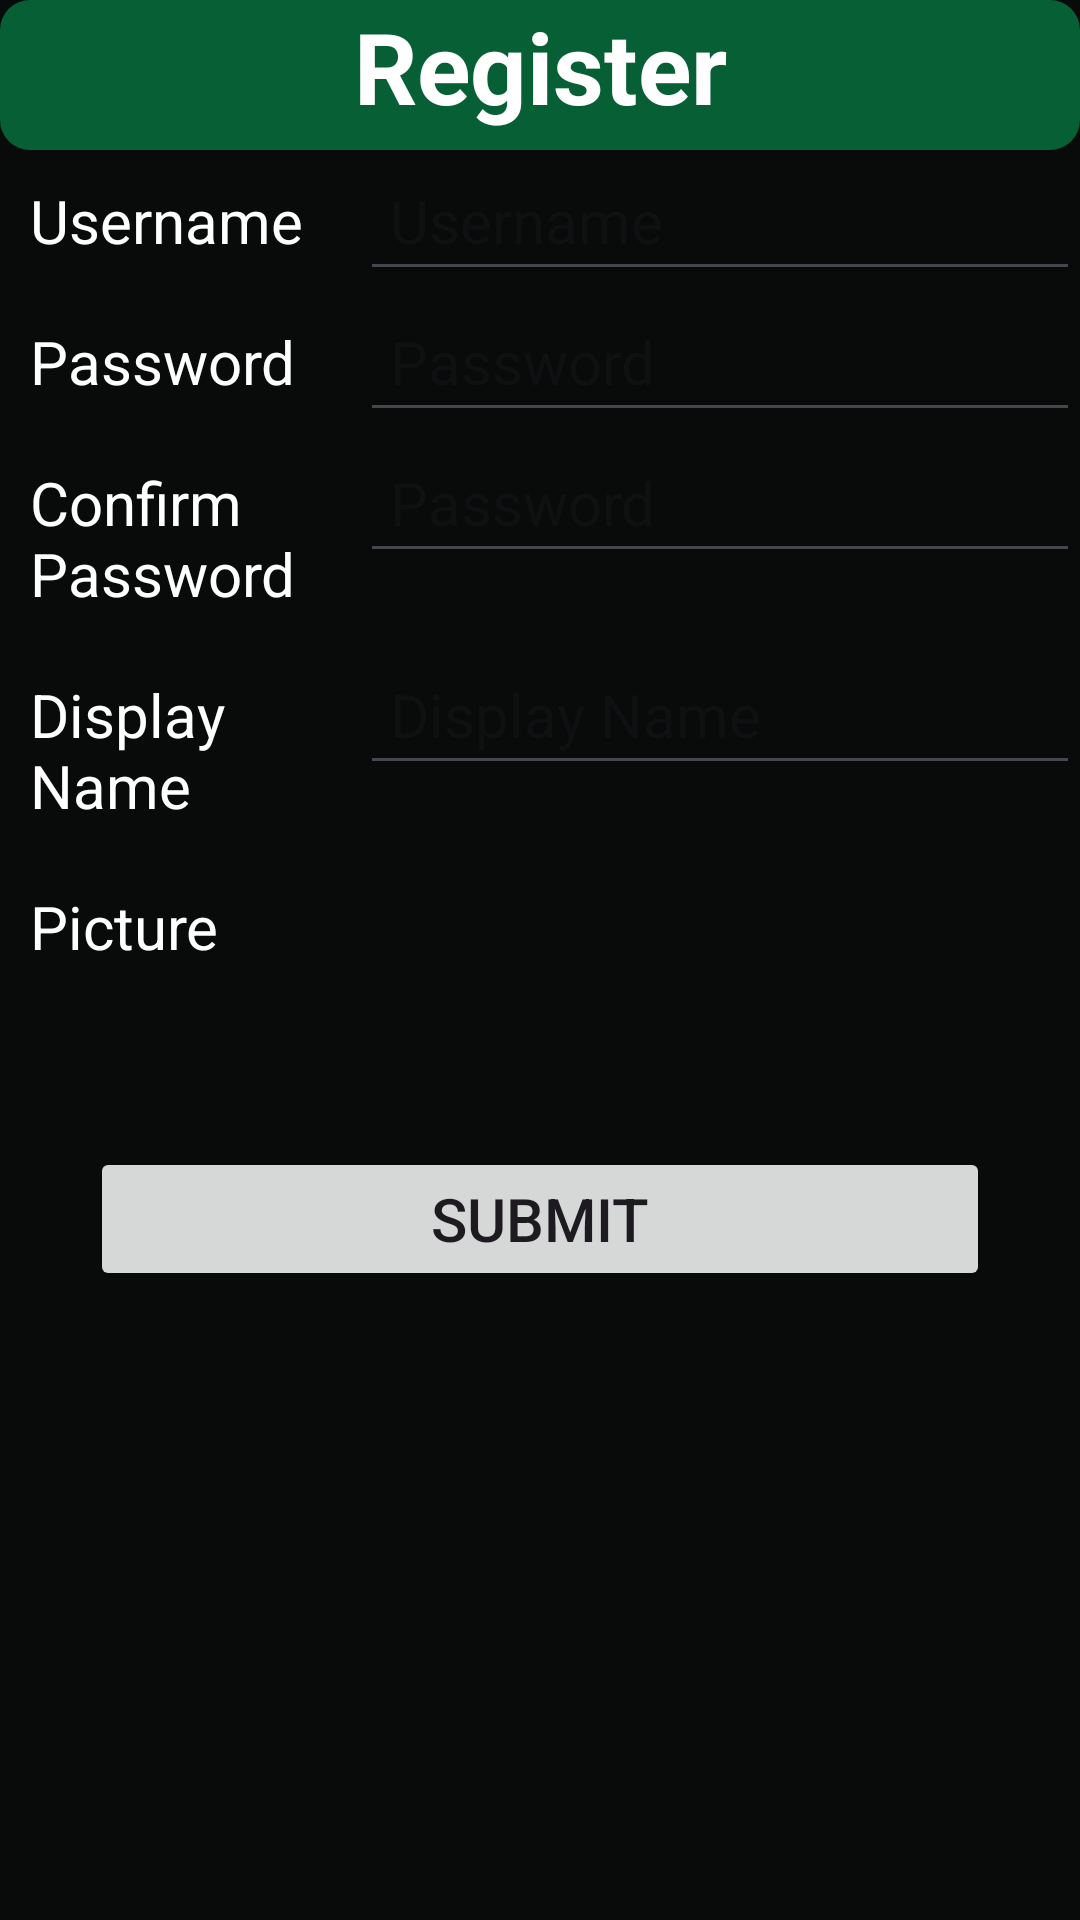

Reconstruct the res/layout file that produces this screen, plus the resources it refers to.
<!-- AndroidManifest.xml: application theme Theme.AP24 -->
<!-- res/layout/activity_register.xml -->
<?xml version="1.0" encoding="utf-8"?>
<androidx.constraintlayout.widget.ConstraintLayout xmlns:app="http://schemas.android.com/apk/res-auto"
    xmlns:tools="http://schemas.android.com/tools"
    android:layout_width="match_parent"
    android:layout_height="match_parent"
    xmlns:android="http://schemas.android.com/apk/res/android"
    android:background="#090b0a">

    <TextView
        android:layout_width="match_parent"
        android:layout_height="50dp"
        android:background="@drawable/title_background"
        android:orientation="horizontal"
        android:text="Register"
        android:textAlignment="center"
        android:textColor="@color/white"
        android:textSize="33sp"
        android:textStyle="bold"
        app:layout_constraintStart_toStartOf="parent"
        app:layout_constraintTop_toTopOf="parent"
        android:id="@+id/title"/>

    <LinearLayout
        android:layout_width="match_parent"
        android:layout_height="wrap_content"
        android:background="#090b0a"
        android:orientation="vertical"
        app:layout_constraintStart_toStartOf="parent"
        app:layout_constraintTop_toBottomOf="@id/title">

        <LinearLayout
            android:layout_width="match_parent"
            android:layout_height="wrap_content"
            android:orientation="horizontal"
            android:weightSum="3">

            <TextView
                android:layout_width="0dp"
                android:layout_height="wrap_content"
                android:layout_weight="1"
                android:fontFamily="sans-serif"
                android:padding="10dp"
                android:text="Username"
                android:textColor="@color/white"
                android:textSize="20sp" />

            <EditText
                android:layout_width="0dp"
                android:layout_height="wrap_content"
                android:layout_weight="2"
                android:autofillHints="username"
                android:fontFamily="sans-serif"
                android:hint="Username"
                android:inputType="text"
                android:padding="10dp"
                android:textColor="@color/white"
                android:textSize="20sp"
                android:id="@+id/username"/>

        </LinearLayout>

        <LinearLayout
            android:layout_width="match_parent"
            android:layout_height="wrap_content"
            android:orientation="horizontal"
            android:weightSum="3">

            <TextView
                android:layout_width="0dp"
                android:layout_height="wrap_content"
                android:layout_weight="1"
                android:fontFamily="sans-serif"
                android:padding="10dp"
                android:text="Password"
                android:textColor="@color/white"
                android:textSize="20sp" />

            <EditText
                android:layout_width="0dp"
                android:layout_height="wrap_content"
                android:layout_weight="2"
                android:autofillHints="password"
                android:fontFamily="sans-serif"
                android:hint="Password"
                android:inputType="textPassword"
                android:padding="10dp"
                android:textColor="@color/white"
                android:textSize="20sp"
                android:id="@+id/password"/>

        </LinearLayout>

        <LinearLayout
            android:layout_width="match_parent"
            android:layout_height="wrap_content"
            android:orientation="horizontal"
            android:weightSum="3">

            <TextView
                android:layout_width="0dp"
                android:layout_height="wrap_content"
                android:layout_weight="1"
                android:fontFamily="sans-serif"
                android:padding="10dp"
                android:text="Confirm Password"
                android:textColor="@color/white"
                android:textSize="20sp" />

            <EditText
                android:layout_width="0dp"
                android:layout_height="wrap_content"
                android:layout_weight="2"
                android:autofillHints="password"
                android:fontFamily="sans-serif"
                android:hint="Password"
                android:inputType="textPassword"
                android:padding="10dp"
                android:textColor="@color/white"
                android:textSize="20sp"
                android:id="@+id/confirm_password"/>

        </LinearLayout>

        <LinearLayout
            android:layout_width="match_parent"
            android:layout_height="wrap_content"
            android:orientation="horizontal"
            android:weightSum="3">

            <TextView
                android:layout_width="0dp"
                android:layout_height="wrap_content"
                android:layout_weight="1"
                android:fontFamily="sans-serif"
                android:padding="10dp"
                android:text="Display Name"
                android:textColor="@color/white"
                android:textSize="20sp" />

            <EditText
                android:layout_width="0dp"
                android:layout_height="wrap_content"
                android:layout_weight="2"
                android:autofillHints="name"
                android:fontFamily="sans-serif"
                android:hint="Display Name"
                android:inputType="text"
                android:padding="10dp"
                android:textColor="@color/white"
                android:textSize="20sp"
                android:id="@+id/display_name"/>

        </LinearLayout>

        <LinearLayout
            android:layout_width="match_parent"
            android:layout_height="wrap_content"
            android:orientation="horizontal"
            android:weightSum="3">

            <TextView
                android:layout_width="0dp"
                android:layout_height="wrap_content"
                android:layout_weight="1"
                android:fontFamily="sans-serif"
                android:padding="10dp"
                android:text="Picture"
                android:textColor="@color/white"
                android:textSize="20sp" />

        </LinearLayout>

        <Button
            android:layout_width="match_parent"
            android:layout_height="wrap_content"
            android:layout_marginStart="30dp"
            android:layout_marginTop="50dp"
            android:layout_marginEnd="30dp"
            android:text="Submit"
            android:textSize="20sp"
            app:cornerRadius="10dp"
            android:id="@+id/submit"/>
    </LinearLayout>

</androidx.constraintlayout.widget.ConstraintLayout>
<!-- resources referenced by this layout -->
<resources>
  <color name="white">#FFFFFFFF</color>
  <!-- drawable title_background (drawable) -->
  <?xml version="1.0" encoding="utf-8"?>
  <shape xmlns:android="http://schemas.android.com/apk/res/android"
      android:shape="rectangle">
  
      <corners android:radius="10dp" />
      <solid
          android:color="#075f36">
      </solid>
  
  </shape>
  <style name="Theme.AP24" parent="Base.Theme.AP24" />
  <style name="Base.Theme.AP24" parent="Theme.Material3.DayNight.NoActionBar">
          
          
      </style>
</resources>
